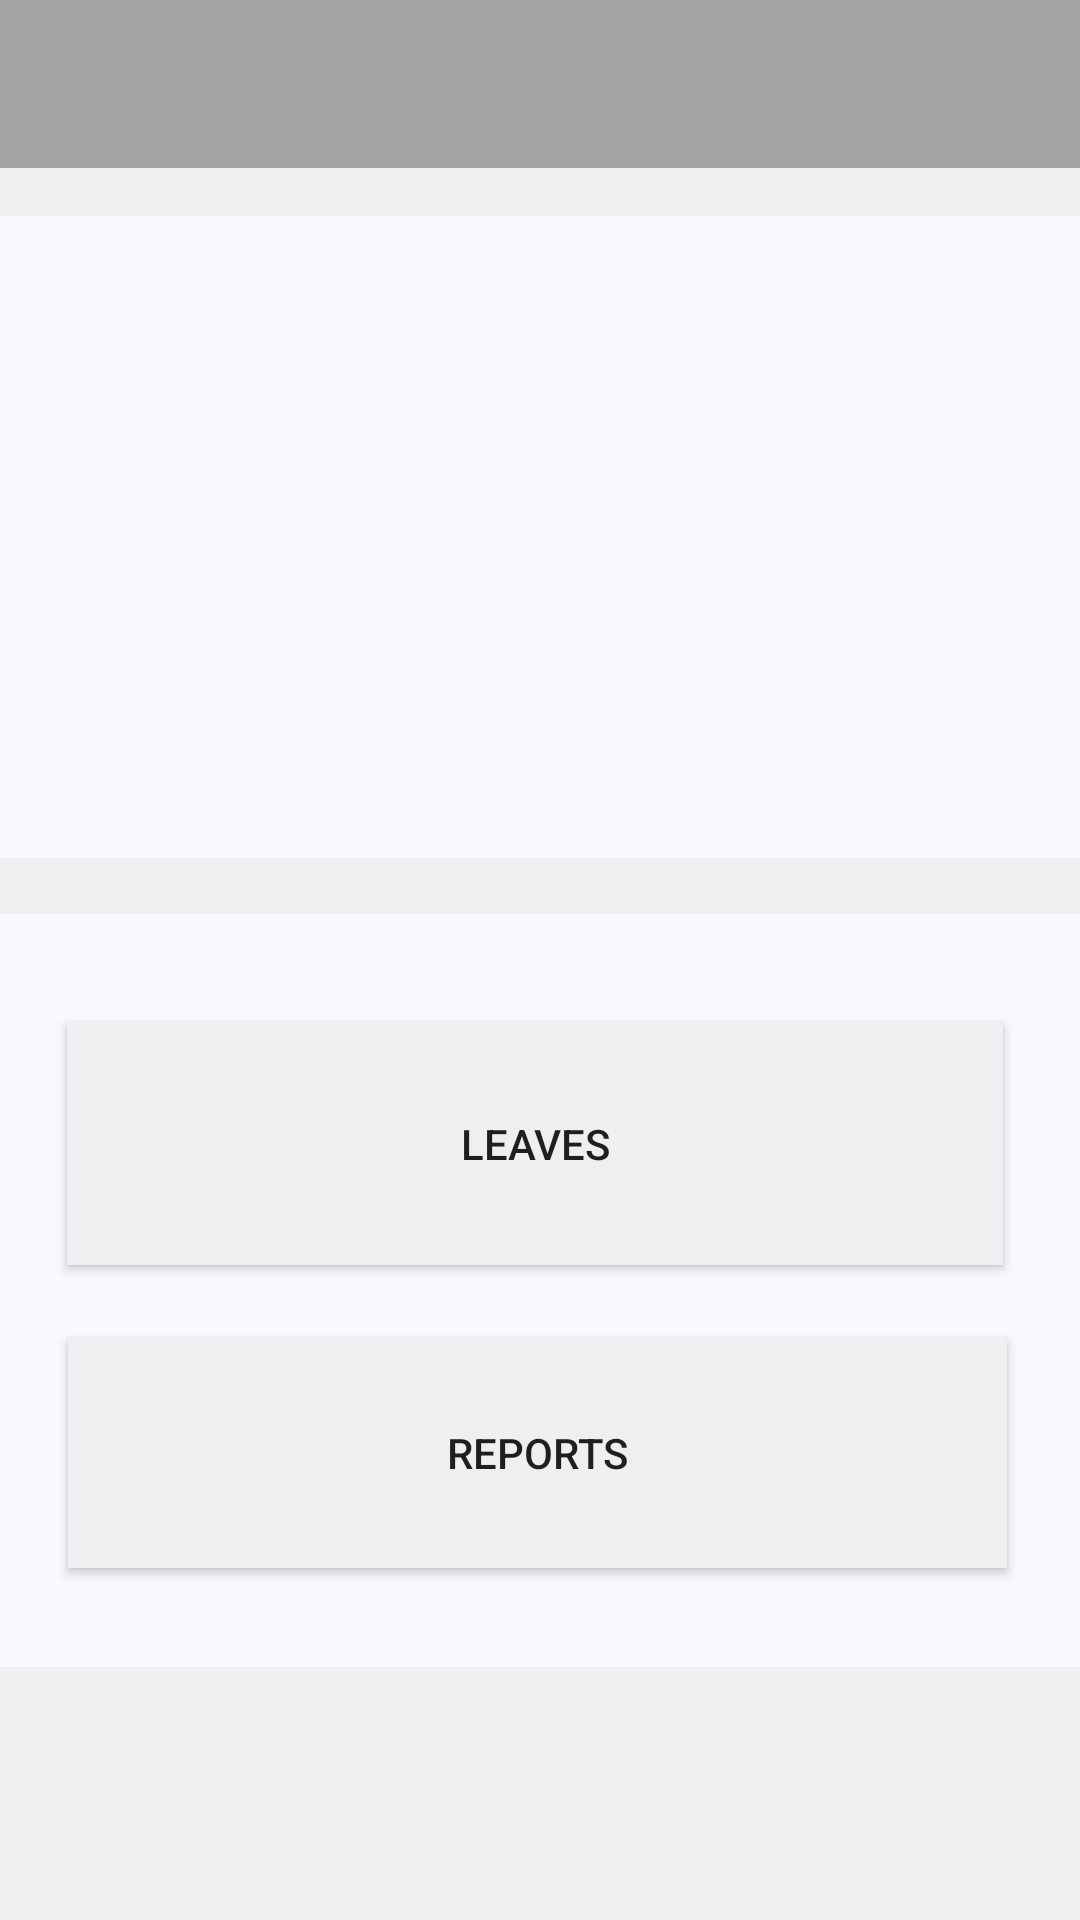

Reconstruct the res/layout file that produces this screen, plus the resources it refers to.
<!-- AndroidManifest.xml: application theme AppTheme -->
<!-- res/layout/activity_user_profile.xml -->
<?xml version="1.0" encoding="utf-8"?>
<android.support.constraint.ConstraintLayout xmlns:android="http://schemas.android.com/apk/res/android"
    xmlns:app="http://schemas.android.com/apk/res-auto"
    xmlns:tools="http://schemas.android.com/tools"
    android:id="@+id/constraintLayout2"
    android:layout_width="match_parent"
    android:layout_height="match_parent"
    android:background="@color/colorHomeBackround1"
    tools:context=".UserProfileActivity">


    <android.support.v7.widget.Toolbar
        android:id="@+id/user_profile_toolbar"
        android:layout_width="match_parent"
        android:layout_height="wrap_content"
        android:background="?attr/colorPrimary"
        android:fitsSystemWindows="true"
        android:minHeight="?attr/actionBarSize"
        app:layout_constraintBottom_toBottomOf="parent"
        app:layout_constraintEnd_toEndOf="parent"
        app:layout_constraintHorizontal_bias="0.0"
        app:layout_constraintStart_toStartOf="parent"
        app:layout_constraintTop_toTopOf="parent"
        app:layout_constraintVertical_bias="0.0"
        app:popupTheme="@style/ThemeOverlay.AppCompat.Light"
        app:theme="@style/ThemeOverlay.AppCompat.Dark.ActionBar" />


    <android.support.constraint.ConstraintLayout
        android:id="@+id/constraintLayout"
        android:layout_width="377dp"
        android:layout_height="214dp"
        android:layout_marginStart="16dp"
        android:layout_marginLeft="16dp"
        android:layout_marginTop="16dp"
        android:layout_marginEnd="16dp"
        android:layout_marginRight="16dp"
        android:background="@color/colorHomeBackroundGhost"
        app:layout_constraintBottom_toBottomOf="parent"
        app:layout_constraintEnd_toEndOf="parent"
        app:layout_constraintHorizontal_bias="0.444"
        app:layout_constraintStart_toStartOf="parent"
        app:layout_constraintTop_toBottomOf="@+id/user_profile_toolbar"
        app:layout_constraintVertical_bias="0.0">

        <ImageView
            android:id="@+id/img_employee"
            android:layout_width="149dp"
            android:layout_height="165dp"
            android:layout_marginStart="24dp"
            android:layout_marginLeft="24dp"
            app:layout_constraintBottom_toBottomOf="parent"
            app:layout_constraintEnd_toEndOf="parent"
            app:layout_constraintHorizontal_bias="0.0"
            app:layout_constraintStart_toStartOf="parent"
            app:layout_constraintTop_toTopOf="parent"
            app:layout_constraintVertical_bias="0.51"
            app:srcCompat="@drawable/person3" />

        <TextView
            android:id="@+id/tv_employee_name"
            android:layout_width="169dp"
            android:layout_height="44dp"
            android:text=""
            android:textSize="18sp"
            app:layout_constraintBottom_toBottomOf="parent"
            app:layout_constraintEnd_toEndOf="parent"
            app:layout_constraintHorizontal_bias="0.923"
            app:layout_constraintStart_toStartOf="parent"
            app:layout_constraintTop_toTopOf="parent"
            app:layout_constraintVertical_bias="0.094" />

        <TextView
            android:id="@+id/tv_employee_number"
            android:layout_width="164dp"
            android:layout_height="30dp"
            android:textSize="14sp"
            app:layout_constraintBottom_toBottomOf="parent"
            app:layout_constraintEnd_toEndOf="parent"
            app:layout_constraintHorizontal_bias="0.901"
            app:layout_constraintStart_toStartOf="parent"
            app:layout_constraintTop_toTopOf="parent"
            app:layout_constraintVertical_bias="0.413" />

        <TextView
            android:id="@+id/tv_employee_email"
            android:layout_width="163dp"
            android:layout_height="38dp"
            app:layout_constraintBottom_toBottomOf="parent"
            app:layout_constraintEnd_toEndOf="parent"
            app:layout_constraintHorizontal_bias="0.898"
            app:layout_constraintStart_toStartOf="parent"
            app:layout_constraintTop_toTopOf="parent"
            app:layout_constraintVertical_bias="0.695" />

        <TextView
            android:id="@+id/tv_employee_email2"
            android:layout_width="160dp"
            android:layout_height="40dp"
            app:layout_constraintBottom_toBottomOf="parent"
            app:layout_constraintEnd_toEndOf="parent"
            app:layout_constraintHorizontal_bias="0.901"
            app:layout_constraintStart_toStartOf="parent"
            app:layout_constraintTop_toTopOf="parent"
            app:layout_constraintVertical_bias="0.971" />

    </android.support.constraint.ConstraintLayout>

    <android.support.constraint.ConstraintLayout
        android:id="@+id/constraintLayout4"
        android:layout_width="378dp"
        android:layout_height="251dp"
        android:layout_marginStart="16dp"
        android:layout_marginLeft="16dp"
        android:layout_marginTop="16dp"
        android:layout_marginEnd="16dp"
        android:layout_marginRight="16dp"
        android:layout_marginBottom="16dp"
        android:background="@color/colorHomeBackroundGhost"
        app:layout_constraintBottom_toBottomOf="parent"
        app:layout_constraintEnd_toEndOf="parent"
        app:layout_constraintHorizontal_bias="0.529"
        app:layout_constraintStart_toStartOf="parent"
        app:layout_constraintTop_toBottomOf="@+id/constraintLayout"
        app:layout_constraintVertical_bias="0.037">

        <Button
            android:id="@+id/btn_report"
            android:layout_width="313dp"
            android:layout_height="77dp"
            android:layout_marginTop="108dp"
            android:background="@color/colorHomeBackround1"
            android:text="Reports"
            app:layout_constraintBottom_toBottomOf="parent"
            app:layout_constraintEnd_toEndOf="parent"
            app:layout_constraintStart_toStartOf="parent"
            app:layout_constraintTop_toTopOf="parent" />

        <Button
            android:id="@+id/btn_leave"
            android:layout_width="312dp"
            android:layout_height="81dp"
            android:background="@color/colorHomeBackround1"
            android:text="Leaves"
            app:layout_constraintBottom_toBottomOf="parent"
            app:layout_constraintEnd_toEndOf="parent"
            app:layout_constraintHorizontal_bias="0.492"
            app:layout_constraintStart_toStartOf="parent"
            app:layout_constraintTop_toTopOf="parent"
            app:layout_constraintVertical_bias="0.211" />
    </android.support.constraint.ConstraintLayout>
    <![CDATA[




    app:layout_constraintVertical_bias="0.831" />


]]>
</android.support.constraint.ConstraintLayout>
<!-- resources referenced by this layout -->
<resources>
  <color name="colorHomeBackround1">#F0EEF0</color>
  <color name="colorHomeBackroundGhost">#F8F8FF</color>
  <style name="AppTheme" parent="Theme.AppCompat.Light.NoActionBar">
          
          <item name="colorPrimary">@color/colorHomeBackround4</item>
          <item name="colorPrimaryDark">@color/colorPrimaryDark</item>
          <item name="colorAccent">@color/colorAccent</item>
      </style>
  <color name="colorHomeBackround4">#A4A2A4</color>
  <color name="colorPrimaryDark">#303F9F</color>
  <color name="colorAccent">#FF4081</color>
</resources>
